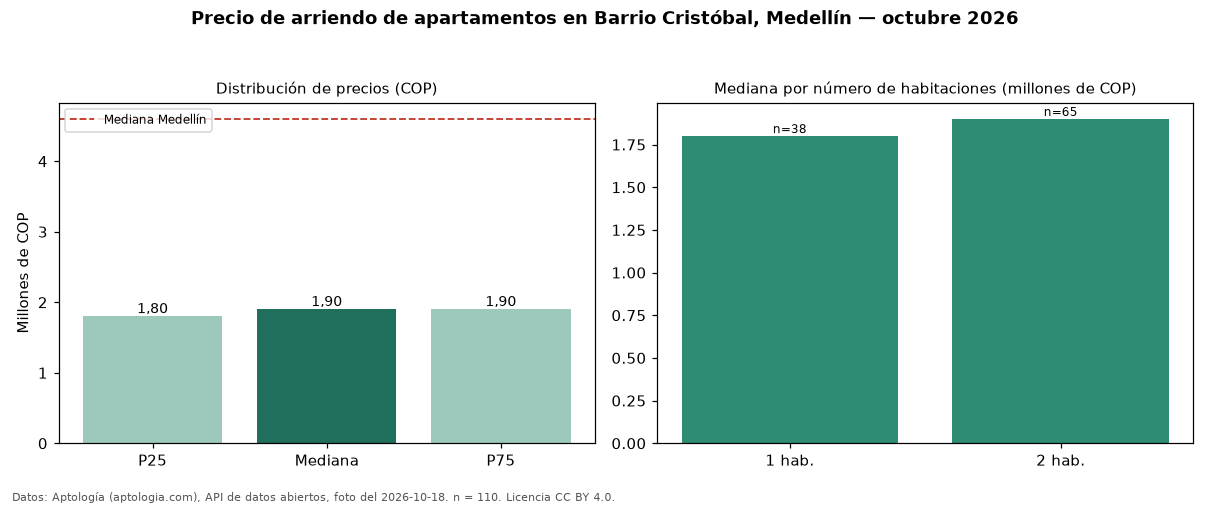

The file beside this chart, header and first rows:
seccion, metrica, valor_cop, n
precio, p25, 1800000, 110
precio, mediana, 1900000, 110
precio, p75, 1900000, 110
precio, minimo, 900000, 110
precio, maximo, 11111111, 110
parqueadero, avisos_con_parqueadero, 34, 110
parqueadero, mediana_con_parqueadero, 1900000, 34
habitaciones, 1, 1800000, 38
habitaciones, 2, 1900000, 65
ciudad, mediana_ciudad, 4600000, 
fuente, fecha_foto, 2026-10-18, 
fuente, atribucion, https://www.aptologia.com/arriendo/medel…, 
